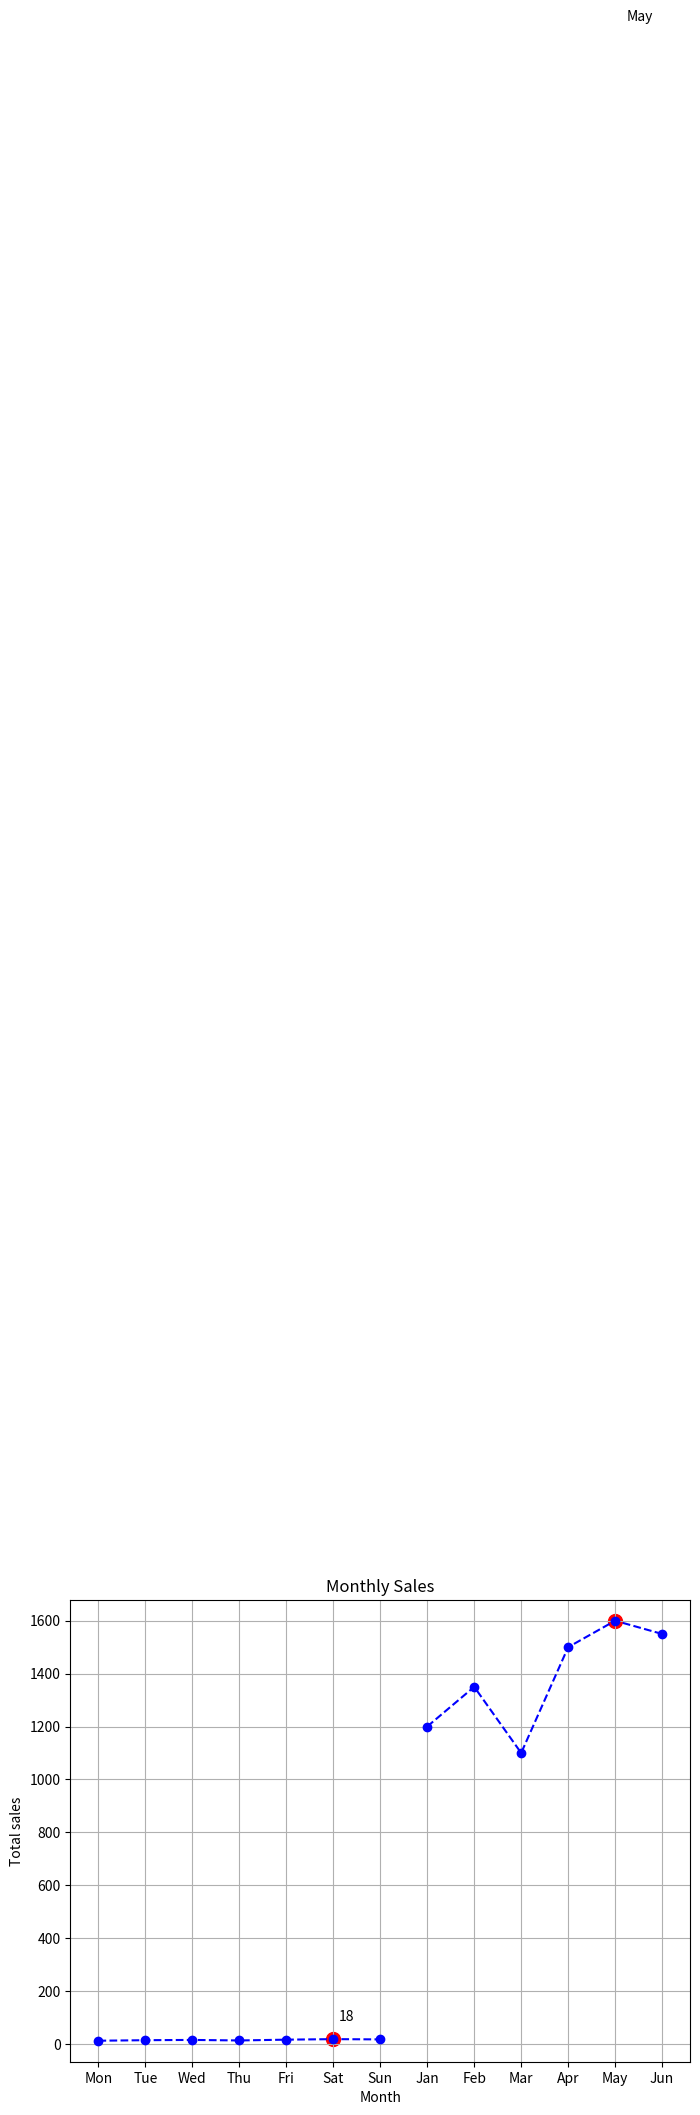

This figure's Python source:
import matplotlib.pyplot as plt
import pandas as pd

'''
Python Review Challenges

Challenge 1
'''
#A weather station recorded the average temperature over 7 days.
days = ["Mon", "Tue", "Wed", "Thu", "Fri", "Sat", "Sun"]
temperatures = [12, 14, 15, 13, 16, 18, 17]

#Challenge Tasks

#Create a line plot showing temperature changes over the week.

'''Add:

A meaningful title

X-axis label

Y-axis label

Use circle markers and a dashed line.

Highlight the warmest day with a different color.

Add a grid.

(Bonus) Annotate the warmest temperature value on the chart.
'''

warmest_day_temp = max(temperatures)
temp_index = temperatures.index(warmest_day_temp)
warmest_day = days[temp_index]

plt.figure(figsize=(8, 6))
plt.plot(days, temperatures, marker='o', linestyle='dashed', color='b')
plt.scatter(warmest_day, warmest_day_temp, color='r', s=100)
plt.annotate(warmest_day_temp, (warmest_day, warmest_day_temp), xytext=(warmest_day, warmest_day_temp),textcoords='offset pixels')
plt.title("Average Daily Temperature")
plt.xlabel("Day of the Week")
plt.ylabel("Average Temperature (C)")
plt.grid(True)
plt.show()


# Challenge 2


#A small shop tracked its monthly sales for the first half of the year.
import pandas as pd

data = {
    "Month": ["Jan", "Feb", "Mar", "Apr", "May", "Jun"],
    "Sales": [1200, 1350, 1100, 1500, 1600, 1550]
}

df = pd.DataFrame(data)

'''
Challenge Tasks

Use pandas to inspect the data.

Create a line plot of sales over the months using matplotlib.

Add:

A title

X-axis label

Y-axis label

Highlight the month with the highest sales.

Add a grid.

(Bonus) Display the exact sales value for the highest month on the chart.
'''
# Inspect the data
print("Dataframe information\n", df)
print("Statisical information\n", df.describe())
average_monthly_sales = df['Sales'].mean()
print("\nAverage monthly sales: $", average_monthly_sales)

max_sales = df['Sales'].max()
max_value_index = df['Sales'].idxmax()
max_sales_month = df.at[max_value_index, 'Month']
print("Max sales: $", max_sales)
print("Max sales month:", max_sales_month)

plt.plot(df['Month'], df['Sales'], marker='o', linestyle='dashed', color='b')
plt.scatter(max_sales_month, max_sales, color='r', s=100)
plt.annotate(max_sales_month, (max_sales_month, max_sales), xytext=(max_sales_month, max_sales), textcoords='offset pixels')
plt.title('Monthly Sales')
plt.xlabel('Month')
plt.ylabel('Total sales')
plt.grid(True)
plt.show()